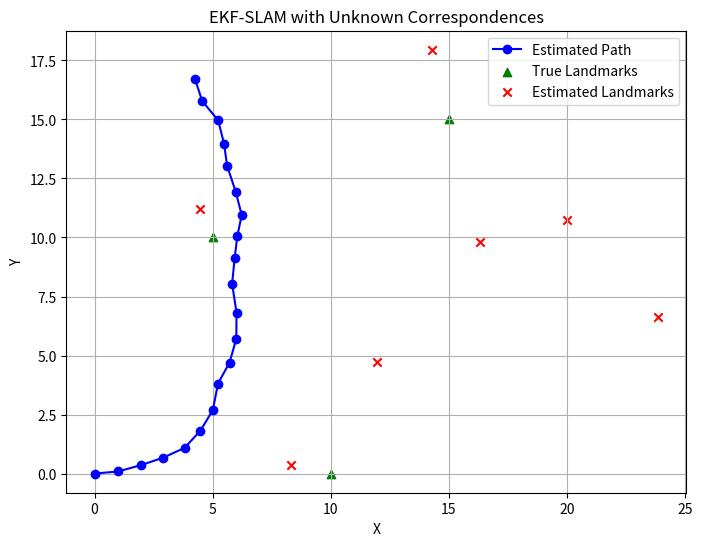

Generate this figure with matplotlib:
import numpy as np
import matplotlib.pyplot as plt

# Helper functions
def wrap_angle(angle):
    return (angle + np.pi) % (2 * np.pi) - np.pi

def initialize_ekf():
    mu = np.zeros(3) 
    Sigma = np.zeros((3,3)) 
    return mu, Sigma

# Main EKF SLAM with unknown correspondences
def ekf_slam_unknown_correspondences(mu, Sigma, u, z, R, Q, dt, alpha_threshold=5.99):
    n_landmarks = (len(mu) - 3) // 2
    Fx = np.hstack([np.eye(3), np.zeros((3, 2 * n_landmarks))])

    v, w = u
    theta = mu[2]
    dtheta = w * dt
    if abs(w) > 1e-6:
        dx = -v / w * np.sin(theta) + v / w * np.sin(theta + dtheta)
        dy = v / w * np.cos(theta) - v / w * np.cos(theta + dtheta)
    else:
        dx = v * dt * np.cos(theta)
        dy = v * dt * np.sin(theta)

    mu_bar = mu.copy()
    mu_bar[0] += dx
    mu_bar[1] += dy
    mu_bar[2] = wrap_angle(mu_bar[2] + dtheta)

    Gx = np.array([
        [0, 0, v/w * np.cos(theta) - v/w * np.cos(theta + dtheta)],
        [0, 0, v/w * np.sin(theta) - v/w * np.sin(theta + dtheta)],
        [0, 0, 0]
    ]) if abs(w) > 1e-6 else np.array([
        [0, 0, -v * dt * np.sin(theta)],
        [0, 0, -v * dt * np.cos(theta)],
        [0, 0, 0]
    ])

    G = np.eye(len(mu)) + Fx.T @ Gx @ Fx
    Sigma_bar = G @ Sigma @ G.T + Fx.T @ R @ Fx

    for i in range(len(z)):
        r_i, phi_i = z[i]
        z_i = np.array([r_i, phi_i])

        min_mahalanobis = float('inf')
        best_dz = None
        best_H = None
        best_K = None

        Nt = (len(mu_bar) - 3) // 2
        for j in range(Nt):
            lm_index = 3 + 2 * j
            delta = mu_bar[lm_index:lm_index+2] - mu_bar[0:2]
            q = delta.T @ delta
            sqrt_q = np.sqrt(q)
            z_hat = np.array([
                sqrt_q,
                wrap_angle(np.arctan2(delta[1], delta[0]) - mu_bar[2])
            ])
            dz = z_i - z_hat
            dz[1] = wrap_angle(dz[1])

            Fxj = np.zeros((5, len(mu_bar)))
            Fxj[0:3, 0:3] = np.eye(3)
            Fxj[3, lm_index] = 1
            Fxj[4, lm_index+1] = 1

            H = (1 / q) * np.array([
                [-sqrt_q * delta[0], -sqrt_q * delta[1], 0, sqrt_q * delta[0], sqrt_q * delta[1]],
                [delta[1], -delta[0], -q, -delta[1], delta[0]]
            ]) @ Fxj

            S = H @ Sigma_bar @ H.T + Q
            mahalanobis = dz.T @ np.linalg.inv(S) @ dz

            if mahalanobis < min_mahalanobis:
                min_mahalanobis = mahalanobis
                best_dz = dz
                best_H = H
                best_K = Sigma_bar @ H.T @ np.linalg.inv(S)

        if min_mahalanobis > alpha_threshold:
            # New landmark
            lx = mu_bar[0] + r_i * np.cos(phi_i + mu_bar[2])
            ly = mu_bar[1] + r_i * np.sin(phi_i + mu_bar[2])
            mu_bar = np.append(mu_bar, [lx, ly])

            new_Sigma = np.zeros((len(mu_bar), len(mu_bar)))
            new_Sigma[:Sigma_bar.shape[0], :Sigma_bar.shape[1]] = Sigma_bar
            new_Sigma[-2:, -2:] = np.eye(2) * 1e2  # reduced uncertainty
            Sigma_bar = new_Sigma

            print(f"✅ New landmark added at ({lx:.2f}, {ly:.2f}) with Mahalanobis distance {min_mahalanobis:.2f}")
        else:
            mu_bar = mu_bar + best_K @ best_dz
            mu_bar[2] = wrap_angle(mu_bar[2])
            Sigma_bar = (np.eye(len(mu_bar)) - best_K @ best_H) @ Sigma_bar

    return mu_bar, Sigma_bar


def run_ekf_slam_test_unknown_correspondences():
    mu, Sigma = initialize_ekf()
    dt = 1.0
    R = np.diag([0.1, 0.1, np.deg2rad(5)]) ** 2
    Q = np.diag([1.0, np.deg2rad(20)]) ** 2

    landmarks = np.array([[5, 10], [10, 0], [15, 15]])
    path = [mu[:2].copy()]
    est_landmarks_over_time = []

    for t in range(20):
        u = [1.0, np.deg2rad(10)]
        z = []
        for (lx, ly) in landmarks:
            dx = lx - mu[0]
            dy = ly - mu[1]
            r = np.sqrt(dx**2 + dy**2) + np.random.normal(0, np.sqrt(Q[0, 0]))
            phi = wrap_angle(np.arctan2(dy, dx) - mu[2] + np.random.normal(0, np.sqrt(Q[1, 1])))
            z.append([r, phi])

        mu, Sigma = ekf_slam_unknown_correspondences(mu, Sigma, u, z, R, Q, dt)
        path.append(mu[:2].copy())
        est_landmarks = np.array(mu[3:]).reshape(-1, 2)
        est_landmarks_over_time.append(est_landmarks)

    path = np.array(path)
    final_landmarks = est_landmarks_over_time[-1]

    plt.figure(figsize=(8, 6))
    plt.plot(path[:, 0], path[:, 1], 'b-o', label='Estimated Path')
    plt.scatter(landmarks[:, 0], landmarks[:, 1], c='g', marker='^', label='True Landmarks')
    if len(final_landmarks) > 0:
        plt.scatter(final_landmarks[:, 0], final_landmarks[:, 1], c='r', marker='x', label='Estimated Landmarks')
    plt.legend()
    plt.title('EKF-SLAM with Unknown Correspondences')
    plt.xlabel('X')
    plt.ylabel('Y')
    plt.grid(True)
    plt.axis('equal')
    plt.show()

run_ekf_slam_test_unknown_correspondences()
